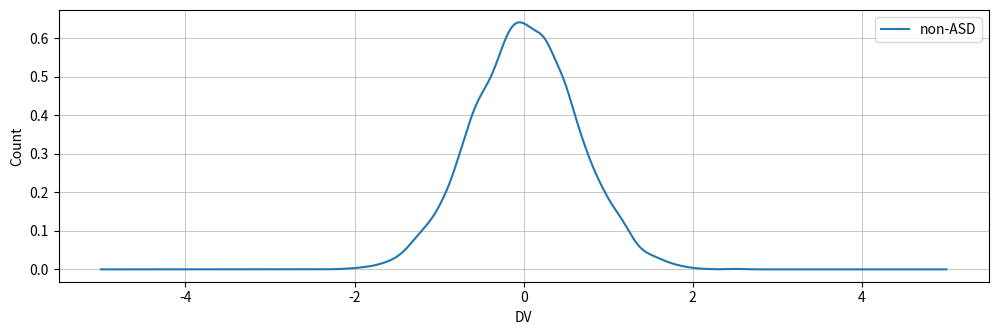
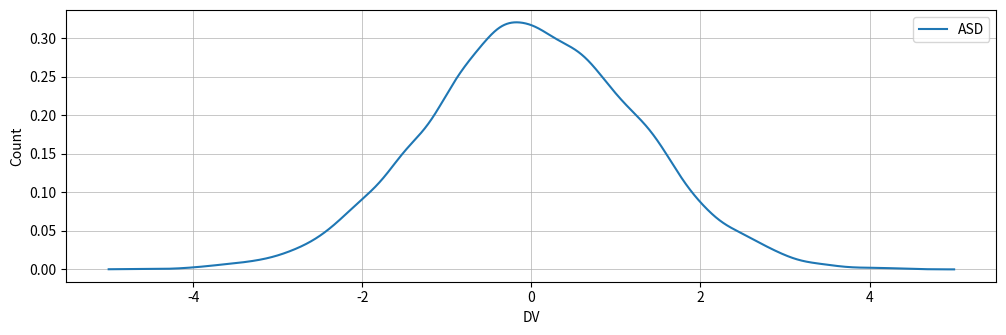
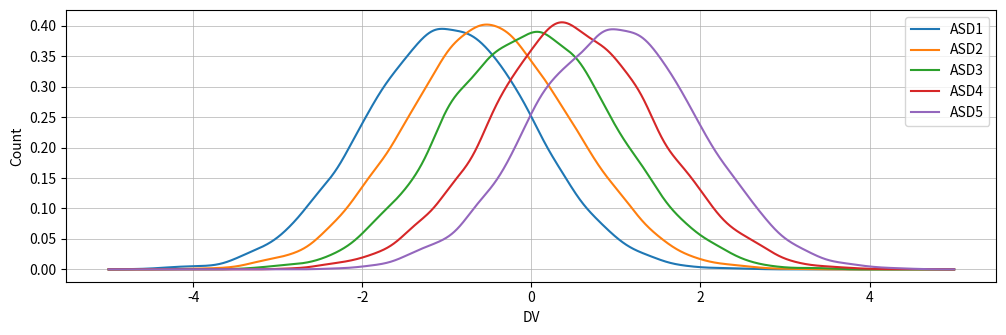

Write the Python code that produced these figures, in order.
# heterogeneity_simulation.py
"""
Here we will simulate ASD population with 5 subtypes. Each subtype has a 20%
prevalence in the population. Both ASD and TD populations will be set to the
same mean and sd, so there will be no overall case-control difference. We
then simulate experiments with different sample sizes, and compute what is
the sample prevalence for the 5 ASD subtypes.
"""

# import libraries
import sys
import numpy as np
import scipy.stats as stats
import matplotlib.pyplot as plt
import pandas as pd
import random

# set seed for reproducibility
np.random.seed(1)



# function to compute Cohen's d
def cohens_d(x, y, DIM='rows', SIGN = True):
    """
    Compute Cohen's d.
    """

    if DIM == 'rows':
        dim = 0
    elif DIM == 'columns':
        dim = 1

    # n-1 for x and y
    lx = x.shape[dim]-1
    ly = y.shape[dim]-1

    # mean difference
    if SIGN:
        md = np.mean(x, axis = dim, dtype = np.float64) - np.mean(y, axis = dim, dtype = np.float64)
    else:
        md = np.abs(np.mean(x, axis = dim, dtype = np.float64) - np.mean(y, axis = dim, dtype = np.float64))

    # pooled variance
    csd = (lx * np.var(x, axis = dim, dtype = np.float64)) + (ly * np.var(y, axis = dim, dtype = np.float64))
    csd = np.sqrt(csd/(lx + ly))

    # compute cohen's d
    d  = md/csd

    return(d)



# function for generating population-level ASD data with subgrps
def generate_asd_data(mu_subgrp, sd, subgrp_pop_n, n_subgrp):
    """
    Generate simulated ASD populaton data with n subgrps.
    """

    # population n accumulated across all subgrps
    pop_n = n_subgrp * subgrp_pop_n

    # pre-allocate data array to be [n, n_subgrp]
    data = np.zeros([subgrp_pop_n,n_subgrp])

    # generate gaussian data
    for mu_idx, mu in enumerate(mu_subgrp):
        data[:,mu_idx] = np.random.normal(mu, sd, subgrp_pop_n)

    # stack subgrp data on top of each other
    data_stacked = data.reshape((pop_n,1))
    return((data, data_stacked))


# function for making ASD subgrp labels
def make_subgrp_labels(data):
    """
    Make ASD subgrp labels.
    """

    # subgrp and population parameters from data
    subgrp_n = data.shape[0]
    n_subgrp = data.shape[1]
    pop_n = n_subgrp * subgrp_n

    # make a matrix of subgrp labels
    labels2use = range(1,n_subgrp+1)
    subgrp_mat = np.zeros([subgrp_n, n_subgrp])
    for subgrp_idx, subgrp_label in enumerate(labels2use):
        subgrp_mat[:,subgrp_idx] = np.matlib.repmat(1*(subgrp_idx+1),1,subgrp_n)

    # reshape subgrp matrix into a stacked array
    subgrp_mat = subgrp_mat.T
    subgrp_labels = subgrp_mat.reshape((pop_n,1))
    return(subgrp_labels)


# function for generating population-level non-ASD data
def generate_nonasd_data(asd_mu, asd_sd, pop_n):
    """
    Generate simulated non-ASD populaton data.
    """

    # non-ASD standard deviation is half that of ASD
    sd = asd_sd/2
    data = np.random.normal(asd_mu, sd, pop_n)

    return(data)

# function to randomly select sample from population without replacement
def randomly_select_sample(pop_data, sample_size):
    """
    Randomly sample data from population without replacement.
    """

    # make indices 1:len(pop_data)
    idx = range(len(pop_data))

    # randomly permute indices
    rand_idx = np.random.permutation(idx)

    # grab the first n randomly permuted indices
    sample_idx = rand_idx[range(sample_size)]

    # sample data
    sample_data  = pop_data[sample_idx]

    return([sample_data, sample_idx])


# function to count frequency of each subgrp in a sample
def subgrp_sample_freq(sample_subgrp_labels, n_subgrp, sample_size):
    """
    Count how many individuals from each subgrp are present in a sample.
    """

    subgrps = range(1,n_subgrp+1)

    # pre-allocate
    subgrp_freq = np.empty(n_subgrp)

    for subgrp_idx, subgrp in enumerate(subgrps):
        mask = sample_subgrp_labels==subgrp
        subgrp_freq[subgrp_idx] = sum(mask)

    # calculate prevalence of subgrp in the sample
    subgrp_prevalence = subgrp_freq/sample_size

    return([subgrp_freq, subgrp_prevalence])



# function to simulate an experiment
def simulate_experiment(pop1_data, pop2_data, sample_size):
    """
    Simulate random sampling from population.
    pop1_data and pop2_data must be stacked.
    """

    # make subgrp
    subgrp_labels = make_subgrp_labels(pop1_data)
    n_subgrp = np.unique(subgrp_labels)

    # randomly sample group1
    [samp1_data, samp1_idx] = randomly_select_sample(pop1_data, sample_size)
    samp1_subgrp_labels = subgrp_labels[samp1_idx]

    # randomly sample group2
    [samp2_data, samp2_idx] = randomly_select_sample(pop2_data, sample_size)

    # calculate sample effect sizes
    d = cohens_d(samp1_data, samp2_data)

    # calculate subgrp prevalence in sample
    [subgrp_freq, subgrp_prevalence] = subgrp_sample_freq(samp1_subgrp_labels,
        n_subgrp, sample_size)

    # make dictionary with results to output
    results = {"effectsize":d, "subgrp_prevalence":subgrp_prevalence,
        "samp1_data":samp1_data, "samp1_idx":samp1_idx, "samp2_data":samp1_data,
        "samp2_idx":samp2_idx, "sample_size":sample_size}

    return(results)



# function for running simulation across many experiments
def run_main_simulation(pop1_data, pop2_data, n_exp, sample_size):
    """
    Run main simulation at specific sample size.
    """

    # make vector of experiments
    experiments = np.arange(n_exp)+1

    # pre-allocate
    eff_size = np.zeros([n_exp, len(sample_size)])
    subgrp_prevalence = np.zeros([n_exp, len(sample_size)])

    # loop over experiments
    for idx, i_exp in enumerate(experiments):

        # simulate experiment
        results = simulate_experiment(pop1_data, pop2_data, sample_size)

        # grab results of experiment
        eff_size[idx,:] = results["effectsize"]
        subgrp_prevalence[idx,:] = results["subgrp_prevalence"]

    # make dictionary for output
    results = {"effectsize":eff_size, "subgrp_prevalence":subgrp_prevalence}

    return(results)



# function for running simulation over a range of sample sizes
def run_sim_over_sample_sizes(pop1_data, pop2_data, n_exp, sample_sizes):
    """
    Run the main simulation over a range of sample sizes.
    """

    # build results dictionary
    res_keys = []
    for sample_size in sample_sizes:
        res_keys.append("n%d_effectsize" & sample_size)
        res_keys.append("n%d_subgrp_prevalence" & sample_size)
    results = {key: [] for key in res_keys}

    for sample_size in sample_sizes:
        res = run_main_simulation(pop1_data, pop2_data, n_exp, sample_size)

        key2use = "n%d_effectsize" % sample_size
        results[key2use] = res["effectsize"]

        key2use = "n%d_subgrp_prevalence" % sample_size
        results[key2use] = res["subgrp_prevalence"]

    return(results)

# function for plotting histograms
def plot_subgrp_histograms(data, fig_size = [12,12], nbins = 100,
    alpha_level = 0.7, gridline_width = 0.5):
    """
    Make histograms for each ASD subgrp.
    """

    # create legend labels
    label2use = []
    for i in range(1,data.shape[1]+1):
        label2use.append("ASD%d" % i)

    # make figure specific size
    plt.figure(figsize = fig_size)

    # plot histograms
    plt.hist(data, nbins, alpha = alpha_level, label = label2use)

    # add legend
    plt.legend()

    # add grid lines
    plt.grid(linewidth = gridline_width)

    # add x and y-axis labels
    plt.xlabel("DV")
    plt.ylabel("Count")

    # show plot
    plt.show()


# generate subsample of data from population for ksdensity plot
def generate_data_for_ksdensity_plot(grp_type, mu, sd, n4plot = 10000):

    if grp_type == "ASDsubgrps":
        # number of subgrps
        ngrp = 5
        # pre-allocate
        data4plot = np.zeros([n4plot,ngrp])

        # loop over each subgrp
        for m_idx, m in enumerate(mu):
            # generate gaussian data
            data4plot[:,m_idx] = np.random.normal(m, sd, n4plot)

        data4plot_stacked = data4plot.reshape((ngrp*n4plot,1))

    elif grp_type == "non-ASD" or grp_type == "ASD":
        # number of subgrps
        ngrp = 1
        data4plot = np.random.normal(mu, sd, n4plot)
        data4plot_stacked = data4plot.reshape((n4plot,1))

    return(data4plot, data4plot_stacked)



# function for making kernel density plot
def plot_subgrp_ksdensity(mu_subgrp, sd, n4plot = 10000,
    xlimits = [-6,6], gridline_width = 0.5, fig_size = [12,12],
    grp_type = "ASDsubgrps", subplt = False, sp_idx = None):
    """
    Make kernel density plots for each ASD subgrp.
    """

    # # make figure specific size
    plt.figure(figsize = fig_size)

    # generate data for plot
    [data4plot, data_stacked] = generate_data_for_ksdensity_plot(grp_type = grp_type,
        mu = mu_subgrp, sd = sd, n4plot = n4plot)

    # loop over each subgrp
    for mu_idx, mu in enumerate(mu_subgrp):
        data2use = data4plot[:,mu_idx]
        # get kernel density
        density = stats.gaussian_kde(data2use)
        # make xs for plotting
        xs = np.linspace(xlimits[0], xlimits[1], density.n)
        # create legend label
        label2use = "ASD%d" % (mu_idx+1)
        if not subplt:
            # make plot
            plt.plot(xs, density(xs), label = label2use)
        else:
            plt.subplot(sp_idx[0],sp_idx[1],sp_idx[2]).plot(xs, density(xs),
            label = label2use)
        # plt.plot(xs, density(xs), label = label2use)

    # add grid lines
    plt.grid(linewidth = gridline_width)

    # add legend
    plt.legend()

    # add x and y-axis labels
    plt.xlabel("DV")
    plt.ylabel("Count")

    # show plot
    plt.show()



# function for making kernel density plot
def plot_pop_ksdensity(grp, mu, sd, n4plot = 10000, xlimits = [-6,6],
    gridline_width = 0.5, fig_size = [12,12], subplt = False, sp_idx = None):
    """
    Make kernel density plots for each population.
    """

    # # make figure specific size
    plt.figure(figsize = fig_size)

    # generate data for plot
    [data4plot, data_stacked] = generate_data_for_ksdensity_plot(grp_type = grp,
        mu = mu, sd = sd, n4plot = n4plot)

    if grp=="ASDsubgrps":
        data2use = data_stacked
    elif grp == "non-ASD" or grp == "ASD":
        data2use = data4plot

    # get kernel density
    density = stats.gaussian_kde(data2use)

    # make xs for plotting
    xs = np.linspace(xlimits[0], xlimits[1], density.n)

    if not subplt:
        # make plot
        plt.plot(xs,density(xs), label = grp)
    else:
        plt.subplot(sp_idx[0],sp_idx[1],sp_idx[2]).plot(xs,density(xs),
        label = grp)
    # plt.plot(xs,density(xs), label = grp)

    # add grid lines
    plt.grid(linewidth = gridline_width)

    # add legend
    plt.legend()

    # add x and y-axis labels
    plt.xlabel("DV")
    plt.ylabel("Count")

    # show plot
    plt.show()


# make all ksdensity plots
def make_ksdensity_subplots(grand_mu, grand_sd, mu_subgrp, sd, n4plot = 10000,
    xlimits = [-5,5], gridline_width = 0.5, fig_size = [12,12],
    nrows = 3, ncols = 1):
    """
    Put together all ksdensity subplots into one figure.
    """

    # non-ASD subplot
    subplt_idx = 1
    mu2use = grand_mu
    sd2use = grand_sd/2
    plot_pop_ksdensity(grp = "non-ASD", mu = mu2use,
        sd = sd2use, n4plot = n4plot, xlimits = xlimits,
        gridline_width = gridline_width, fig_size = fig_size,
        subplt = True, sp_idx = [nrows,ncols,subplt_idx])

    # ASD subplot
    subplt_idx = 2
    mu2use = grand_mu
    sd2use = grand_sd
    plot_pop_ksdensity(grp = "ASD", mu = mu2use,
        sd = sd2use, n4plot = n4plot, xlimits = xlimits,
        gridline_width = gridline_width, fig_size = fig_size,
        subplt = True, sp_idx = [nrows,ncols,subplt_idx])

    # ASD subgrps subplot
    subplt_idx = 3
    plot_subgrp_ksdensity(mu_subgrp, sd, n4plot = n4plot, xlimits = xlimits,
        gridline_width = gridline_width, grp_type = "ASDsubgrps",
        fig_size = fig_size, subplt = True, sp_idx = [nrows,ncols,subplt_idx])




# boilerplate code to call main code for executing
if __name__ == '__main__':

    # n subgrps
    n_subgrp = 5

    # sample size of each subgroup
    subgrp_pop_n = 200000

    # total population n
    pop_n = n_subgrp*subgrp_pop_n

    # mean for ASD subgrps from -1 to 1 in intervals of 0.5
    mu_subgrp = np.linspace(-1,1,n_subgrp)

    # population SD
    sd = 1

    # generate ASD data
    [asd_data, asd_data_stacked] = generate_asd_data(mu_subgrp, sd,
        subgrp_pop_n, n_subgrp)

    # generate non-ASD data
    nonasd_data = generate_nonasd_data(asd_data_stacked.mean(),
        asd_data_stacked.std(), pop_n)

    # make ksdensity plots
    make_ksdensity_subplots(grand_mu = asd_data_stacked.mean(),
        grand_sd = asd_data_stacked.std(), mu_subgrp = mu_subgrp, sd = sd,
        n4plot = 10000, xlimits = [-5,5], gridline_width = 0.5, fig_size = [12,12],
        nrows = 3, ncols = 1)
